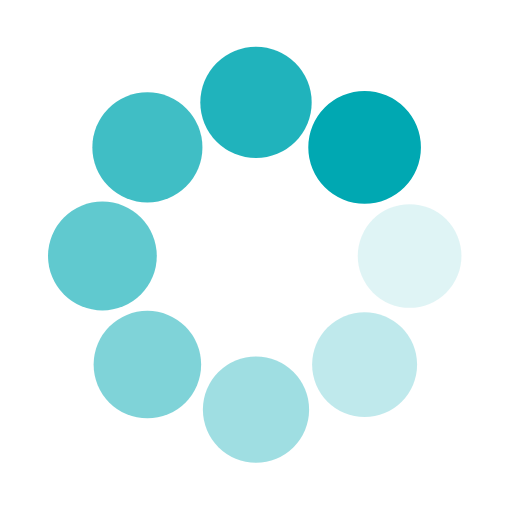
t = 0.00 s
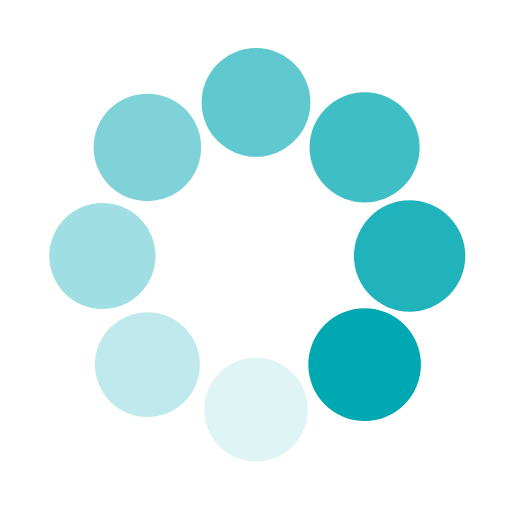
t = 0.25 s
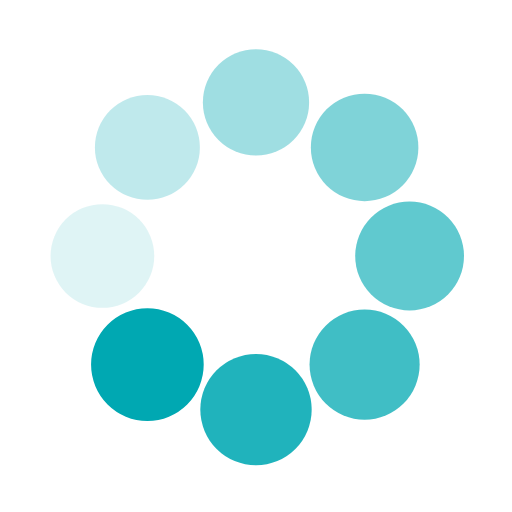
t = 0.50 s
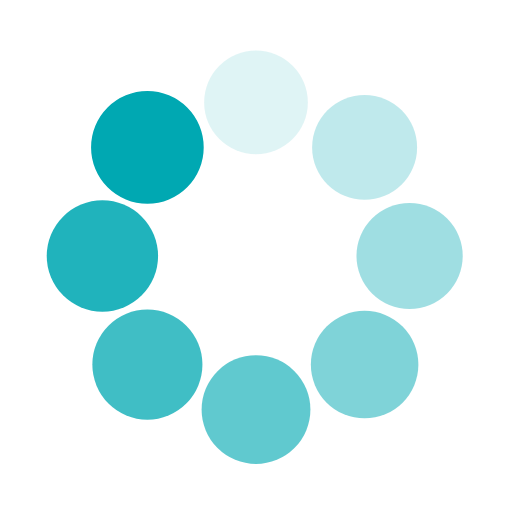
t = 0.75 s

The animated SVG that drew these frames (rendered in a browser with its animation timeline set to each time). Animation: 16 SMIL elements (animate=8,animateTransform=8); one cycle of 1.00 s, repeats indefinitely.

<svg class="lds-spin" width="150px"  height="150px"  xmlns="http://www.w3.org/2000/svg" xmlns:xlink="http://www.w3.org/1999/xlink" viewBox="0 0 100 100" preserveAspectRatio="xMidYMid" style="background: none;"><g transform="translate(80,50)">
<g transform="rotate(0)">
<circle cx="0" cy="0" r="10" fill="#00a8b2" fill-opacity="1" transform="scale(1.0125 1.0125)">
  <animateTransform attributeName="transform" type="scale" begin="-0.875s" values="1.1 1.1;1 1" keyTimes="0;1" dur="1s" repeatCount="indefinite"></animateTransform>
  <animate attributeName="fill-opacity" keyTimes="0;1" dur="1s" repeatCount="indefinite" values="1;0" begin="-0.875s"></animate>
</circle>
</g>
</g><g transform="translate(71.21320343559643,71.21320343559643)">
<g transform="rotate(45)">
<circle cx="0" cy="0" r="10" fill="#00a8b2" fill-opacity="0.875" transform="scale(1.025 1.025)">
  <animateTransform attributeName="transform" type="scale" begin="-0.75s" values="1.1 1.1;1 1" keyTimes="0;1" dur="1s" repeatCount="indefinite"></animateTransform>
  <animate attributeName="fill-opacity" keyTimes="0;1" dur="1s" repeatCount="indefinite" values="1;0" begin="-0.75s"></animate>
</circle>
</g>
</g><g transform="translate(50,80)">
<g transform="rotate(90)">
<circle cx="0" cy="0" r="10" fill="#00a8b2" fill-opacity="0.75" transform="scale(1.0375 1.0375)">
  <animateTransform attributeName="transform" type="scale" begin="-0.625s" values="1.1 1.1;1 1" keyTimes="0;1" dur="1s" repeatCount="indefinite"></animateTransform>
  <animate attributeName="fill-opacity" keyTimes="0;1" dur="1s" repeatCount="indefinite" values="1;0" begin="-0.625s"></animate>
</circle>
</g>
</g><g transform="translate(28.786796564403577,71.21320343559643)">
<g transform="rotate(135)">
<circle cx="0" cy="0" r="10" fill="#00a8b2" fill-opacity="0.625" transform="scale(1.05 1.05)">
  <animateTransform attributeName="transform" type="scale" begin="-0.5s" values="1.1 1.1;1 1" keyTimes="0;1" dur="1s" repeatCount="indefinite"></animateTransform>
  <animate attributeName="fill-opacity" keyTimes="0;1" dur="1s" repeatCount="indefinite" values="1;0" begin="-0.5s"></animate>
</circle>
</g>
</g><g transform="translate(20,50.00000000000001)">
<g transform="rotate(180)">
<circle cx="0" cy="0" r="10" fill="#00a8b2" fill-opacity="0.5" transform="scale(1.0625 1.0625)">
  <animateTransform attributeName="transform" type="scale" begin="-0.375s" values="1.1 1.1;1 1" keyTimes="0;1" dur="1s" repeatCount="indefinite"></animateTransform>
  <animate attributeName="fill-opacity" keyTimes="0;1" dur="1s" repeatCount="indefinite" values="1;0" begin="-0.375s"></animate>
</circle>
</g>
</g><g transform="translate(28.78679656440357,28.786796564403577)">
<g transform="rotate(225)">
<circle cx="0" cy="0" r="10" fill="#00a8b2" fill-opacity="0.375" transform="scale(1.075 1.075)">
  <animateTransform attributeName="transform" type="scale" begin="-0.25s" values="1.1 1.1;1 1" keyTimes="0;1" dur="1s" repeatCount="indefinite"></animateTransform>
  <animate attributeName="fill-opacity" keyTimes="0;1" dur="1s" repeatCount="indefinite" values="1;0" begin="-0.25s"></animate>
</circle>
</g>
</g><g transform="translate(49.99999999999999,20)">
<g transform="rotate(270)">
<circle cx="0" cy="0" r="10" fill="#00a8b2" fill-opacity="0.25" transform="scale(1.0875 1.0875)">
  <animateTransform attributeName="transform" type="scale" begin="-0.125s" values="1.1 1.1;1 1" keyTimes="0;1" dur="1s" repeatCount="indefinite"></animateTransform>
  <animate attributeName="fill-opacity" keyTimes="0;1" dur="1s" repeatCount="indefinite" values="1;0" begin="-0.125s"></animate>
</circle>
</g>
</g><g transform="translate(71.21320343559643,28.78679656440357)">
<g transform="rotate(315)">
<circle cx="0" cy="0" r="10" fill="#00a8b2" fill-opacity="0.125" transform="scale(1 1)">
  <animateTransform attributeName="transform" type="scale" begin="0s" values="1.1 1.1;1 1" keyTimes="0;1" dur="1s" repeatCount="indefinite"></animateTransform>
  <animate attributeName="fill-opacity" keyTimes="0;1" dur="1s" repeatCount="indefinite" values="1;0" begin="0s"></animate>
</circle>
</g>
</g></svg>